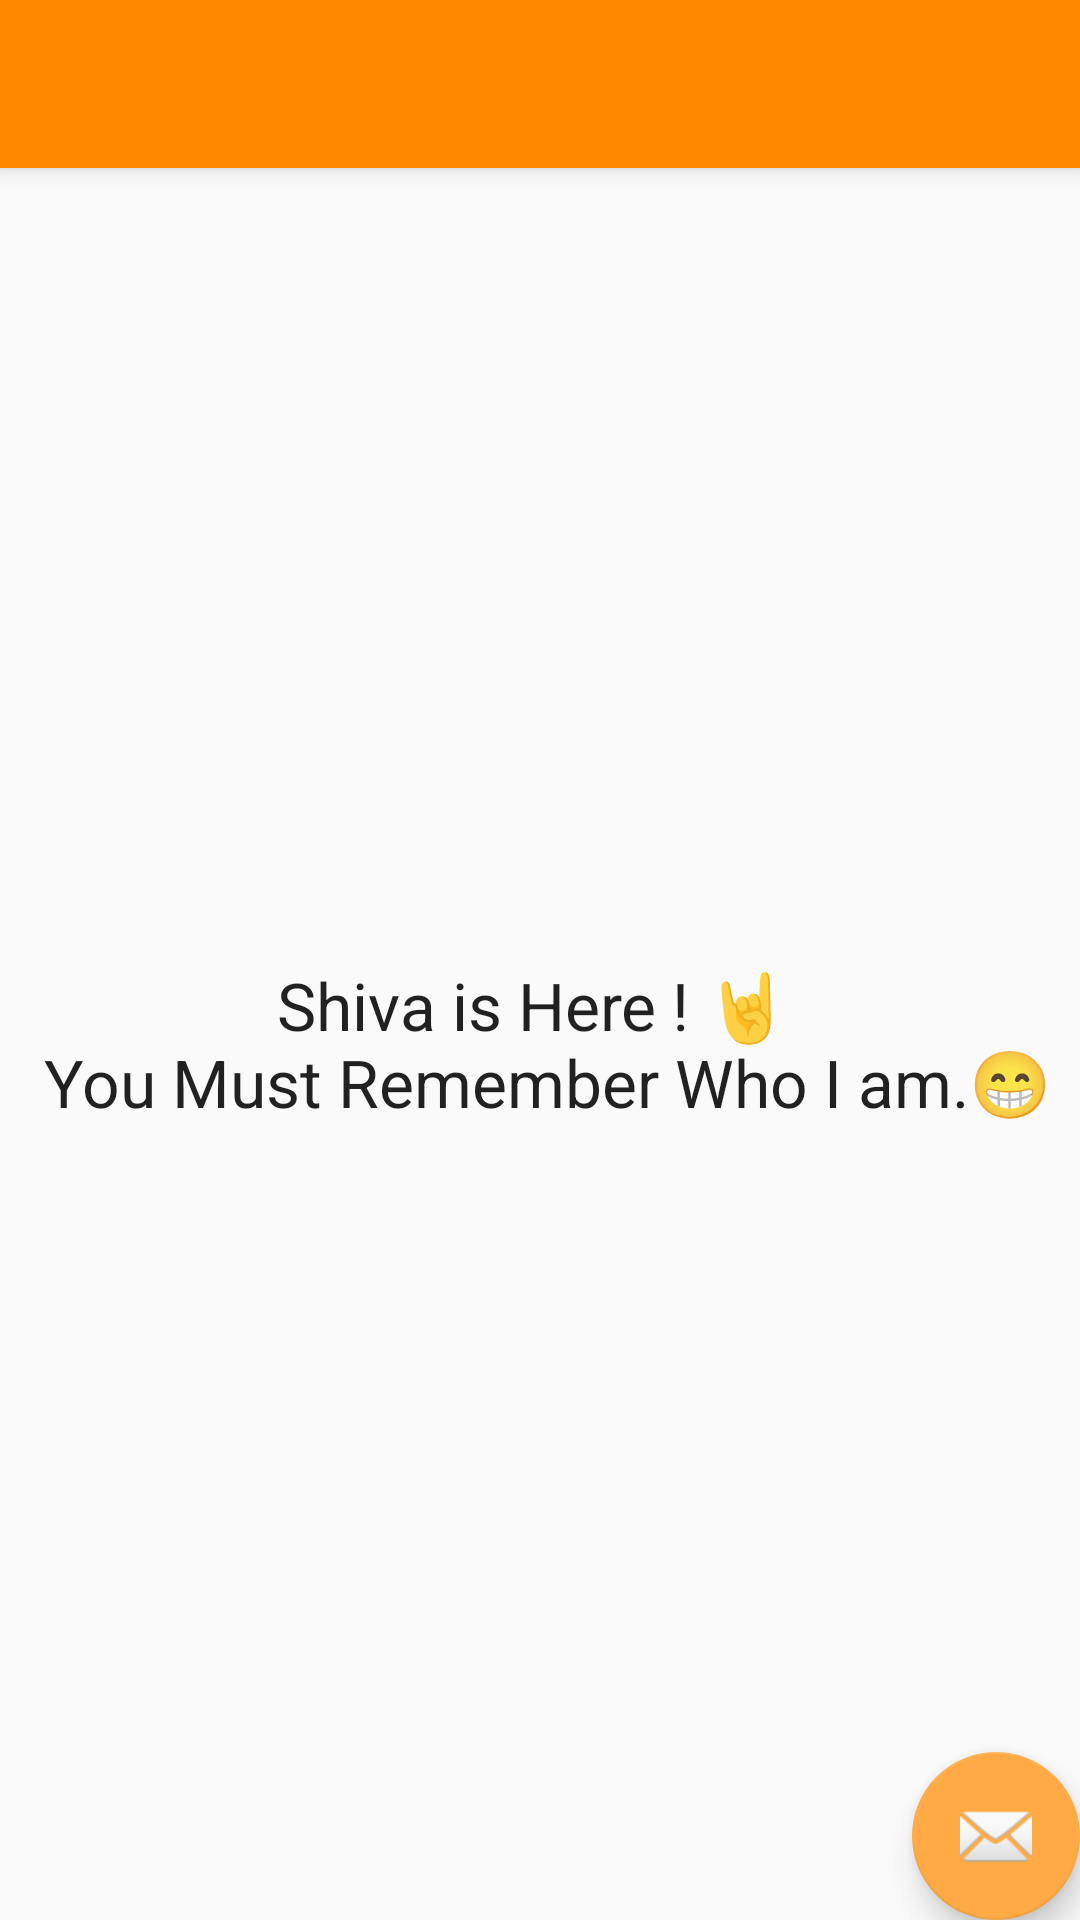

Android layout source for this screen:
<!-- AndroidManifest.xml: activity theme AppTheme.NoActionBar -->
<!-- res/layout/main.xml -->
<?xml version="1.0" encoding="utf-8"?>
<android.support.design.widget.CoordinatorLayout
    xmlns:android="http://schemas.android.com/apk/res/android"
    xmlns:app="http://schemas.android.com/apk/res-auto"
    xmlns:tools="http://schemas.android.com/tools"
    android:layout_width="match_parent"
    android:layout_height="match_parent"
    tools:context=".MainActivity">

    <android.support.design.widget.AppBarLayout
        android:layout_height="wrap_content"
        android:layout_width="match_parent"
        android:theme="@style/AppTheme.AppBarOverlay">

        <android.support.v7.widget.Toolbar
            android:id="@+id/toolbar"
            android:layout_width="match_parent"
            android:layout_height="?attr/actionBarSize"
            android:background="?attr/colorPrimary"
			android:theme="@style/AppTheme.PopupOverlay"/>

    </android.support.design.widget.AppBarLayout>
	
	<android.support.constraint.ConstraintLayout
		xmlns:android="http://schemas.android.com/apk/res/android"
		xmlns:tools="http://schemas.android.com/tools"
		xmlns:app="http://schemas.android.com/apk/res-auto"
		android:layout_width="match_parent"
		android:layout_height="match_parent"
		app:layout_behavior="@string/appbar_scrolling_view_behavior"
		tools:showIn="@layout/activity_main"
		tools:context=".MainActivity"
		android:gravity="center">

		<include layout="@layout/activity_main"/>
			
	</android.support.constraint.ConstraintLayout>
	
    <android.support.design.widget.FloatingActionButton
        android:id="@+id/fab"
        android:layout_width="wrap_content"
        android:layout_height="wrap_content"
        android:layout_gravity="bottom|end"
        android:layout_margin="@dimen/fab_margin"
        app:srcCompat="@android:drawable/ic_dialog_email" />

</android.support.design.widget.CoordinatorLayout>
<!-- res/layout/activity_main.xml (included above) -->
<?xml version="1.0" encoding="utf-8"?>
<LinearLayout
	xmlns:android="http://schemas.android.com/apk/res/android"
	android:layout_width="match_parent"
	android:layout_height="match_parent"
	android:gravity="center"
	android:orientation="vertical">

	<TextView
		android:layout_width="wrap_content"
		android:layout_height="wrap_content"
		android:text="@string/tv"
		android:gravity="center"
		android:textAppearance="?android:attr/textAppearanceLarge"
		android:id="@+id/tv"/>

</LinearLayout>
<!-- resources referenced by this layout -->
<resources>
  <string name="tv">
          Shiva is Here ! 🤘 \n
          You Must Remember Who I am.😁 
      </string>
  <style name="AppTheme.AppBarOverlay" parent="ThemeOverlay.AppCompat.ActionBar" />
  <style name="AppTheme.PopupOverlay" parent="ThemeOverlay.AppCompat" />
  <style name="AppTheme.NoActionBar">
          <item name="windowActionBar">false</item>
          <item name="windowNoTitle">true</item>
      </style>
</resources>
